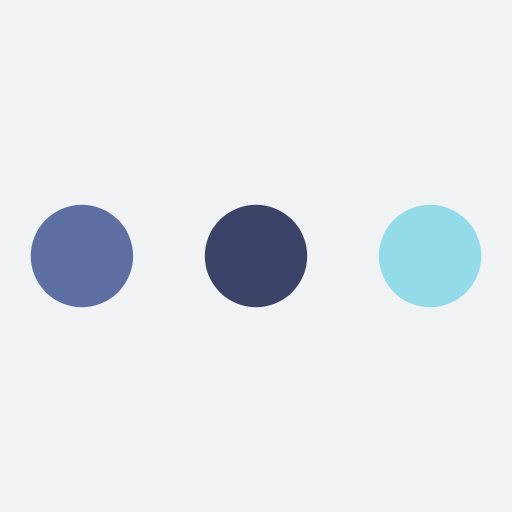
t = 0.00 s
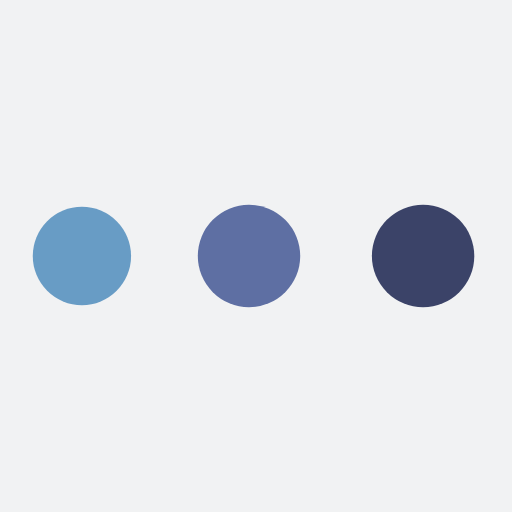
t = 0.43 s
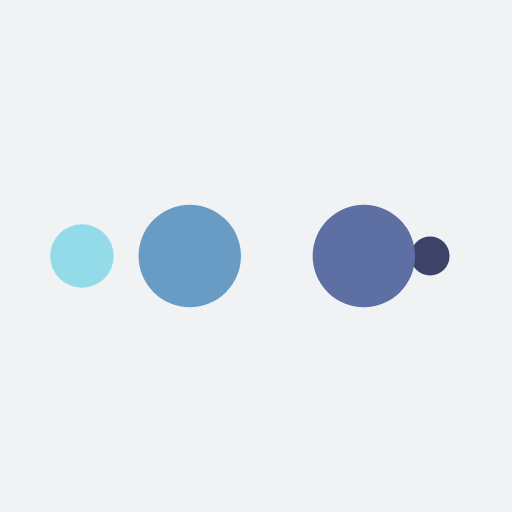
t = 0.71 s
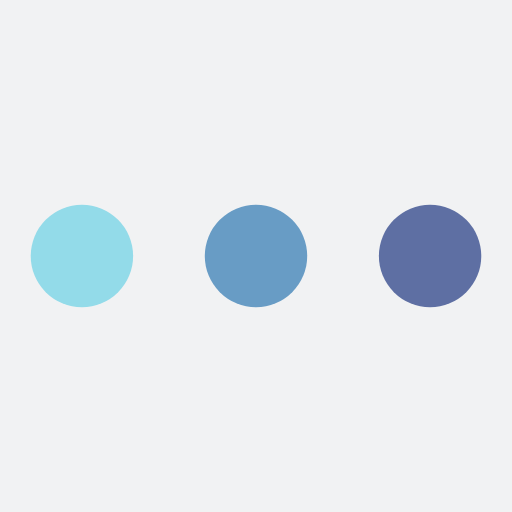
t = 1.14 s
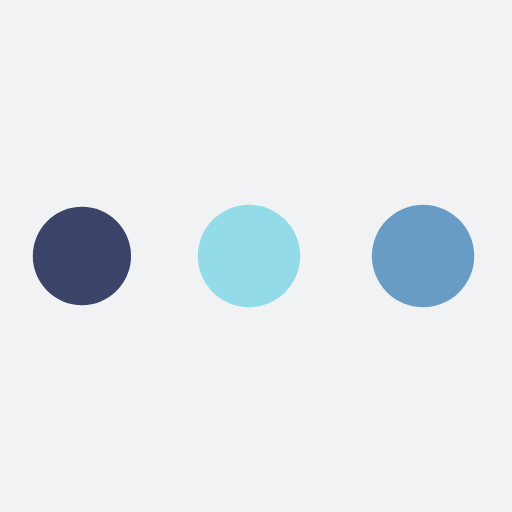
t = 1.56 s
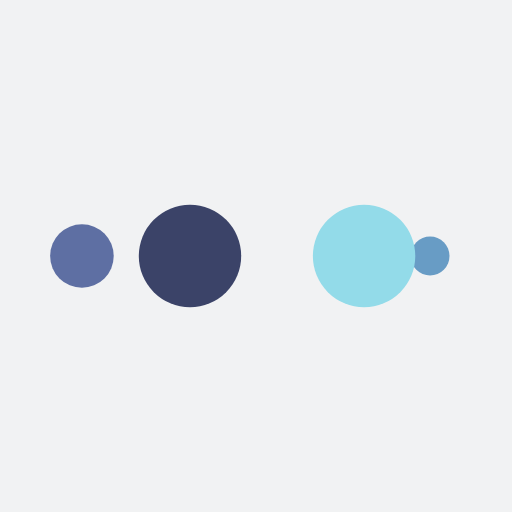
t = 1.85 s

The animated SVG that drew these frames (rendered in a browser with its animation timeline set to each time). Animation: 10 SMIL elements (animate=10); one cycle of 2.27 s, repeats indefinitely.

<?xml version="1.0" encoding="utf-8"?>
<svg xmlns="http://www.w3.org/2000/svg" xmlns:xlink="http://www.w3.org/1999/xlink" style="margin: auto; background: rgb(241, 242, 243); display: block; shape-rendering: auto;" width="98px" height="98px" viewBox="0 0 100 100" preserveAspectRatio="xMidYMid">
<circle cx="84" cy="50" r="10" fill="#93dbe9">
    <animate attributeName="r" repeatCount="indefinite" dur="0.5681818181818182s" calcMode="spline" keyTimes="0;1" values="10;0" keySplines="0 0.5 0.5 1" begin="0s"></animate>
    <animate attributeName="fill" repeatCount="indefinite" dur="2.272727272727273s" calcMode="discrete" keyTimes="0;0.25;0.5;0.75;1" values="#93dbe9;#3b4368;#5e6fa3;#689cc5;#93dbe9" begin="0s"></animate>
</circle><circle cx="16" cy="50" r="10" fill="#93dbe9">
  <animate attributeName="r" repeatCount="indefinite" dur="2.272727272727273s" calcMode="spline" keyTimes="0;0.25;0.5;0.75;1" values="0;0;10;10;10" keySplines="0 0.5 0.5 1;0 0.5 0.5 1;0 0.5 0.5 1;0 0.5 0.5 1" begin="0s"></animate>
  <animate attributeName="cx" repeatCount="indefinite" dur="2.272727272727273s" calcMode="spline" keyTimes="0;0.25;0.5;0.75;1" values="16;16;16;50;84" keySplines="0 0.5 0.5 1;0 0.5 0.5 1;0 0.5 0.5 1;0 0.5 0.5 1" begin="0s"></animate>
</circle><circle cx="50" cy="50" r="10" fill="#689cc5">
  <animate attributeName="r" repeatCount="indefinite" dur="2.272727272727273s" calcMode="spline" keyTimes="0;0.25;0.5;0.75;1" values="0;0;10;10;10" keySplines="0 0.5 0.5 1;0 0.5 0.5 1;0 0.5 0.5 1;0 0.5 0.5 1" begin="-0.5681818181818182s"></animate>
  <animate attributeName="cx" repeatCount="indefinite" dur="2.272727272727273s" calcMode="spline" keyTimes="0;0.25;0.5;0.75;1" values="16;16;16;50;84" keySplines="0 0.5 0.5 1;0 0.5 0.5 1;0 0.5 0.5 1;0 0.5 0.5 1" begin="-0.5681818181818182s"></animate>
</circle><circle cx="84" cy="50" r="10" fill="#5e6fa3">
  <animate attributeName="r" repeatCount="indefinite" dur="2.272727272727273s" calcMode="spline" keyTimes="0;0.25;0.5;0.75;1" values="0;0;10;10;10" keySplines="0 0.5 0.5 1;0 0.5 0.5 1;0 0.5 0.5 1;0 0.5 0.5 1" begin="-1.1363636363636365s"></animate>
  <animate attributeName="cx" repeatCount="indefinite" dur="2.272727272727273s" calcMode="spline" keyTimes="0;0.25;0.5;0.75;1" values="16;16;16;50;84" keySplines="0 0.5 0.5 1;0 0.5 0.5 1;0 0.5 0.5 1;0 0.5 0.5 1" begin="-1.1363636363636365s"></animate>
</circle><circle cx="16" cy="50" r="10" fill="#3b4368">
  <animate attributeName="r" repeatCount="indefinite" dur="2.272727272727273s" calcMode="spline" keyTimes="0;0.25;0.5;0.75;1" values="0;0;10;10;10" keySplines="0 0.5 0.5 1;0 0.5 0.5 1;0 0.5 0.5 1;0 0.5 0.5 1" begin="-1.7045454545454546s"></animate>
  <animate attributeName="cx" repeatCount="indefinite" dur="2.272727272727273s" calcMode="spline" keyTimes="0;0.25;0.5;0.75;1" values="16;16;16;50;84" keySplines="0 0.5 0.5 1;0 0.5 0.5 1;0 0.5 0.5 1;0 0.5 0.5 1" begin="-1.7045454545454546s"></animate>
</circle>
<!-- [ldio] generated by https://loading.io/ --></svg>
